Run: headless pygame with SDL's dummy video driver; simulated clock (each Clock.tick advances the game by its frame time, no real sleeping); random seed 0; keys injected as events and as key.get_pressed() state; mouse plan: one left click at the window centre at the start of phase 2, then a move to the lower-right quarter at the start of phase 3.
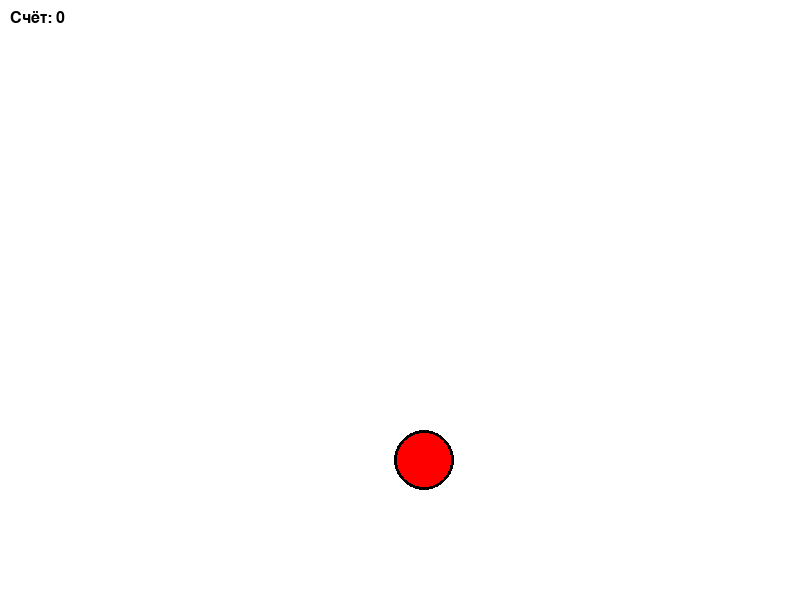
Frame 1 of 4 · flips 1–60 · no input
Frame 2 of 4 · flips 61–180 · clicked the window centre · tapped SPACE, RETURN · held RIGHT (→), D · screen unchanged from frame 1, image omitted
Frame 3 of 4 · flips 181–300 · moved the mouse to the lower-right quarter · held DOWN (↓), S · screen unchanged from frame 2, image omitted
Frame 4 of 4 · flips 301–420 · held LEFT (←), A, UP (↑), W · screen unchanged from frame 3, image omitted

The pygame program that drew these frames:

import pygame
import random
import sys

# Инициализация Pygame
pygame.init()

# Параметры окна
WIDTH, HEIGHT = 800, 600
screen = pygame.display.set_mode((WIDTH, HEIGHT))
pygame.display.set_caption("Тир")
clock = pygame.time.Clock()

# Цвета
WHITE = (255, 255, 255)
RED = (255, 0, 0)
BLACK = (0, 0, 0)

# Параметры мишени
target_radius = 30
target_pos = [random.randint(target_radius, WIDTH - target_radius),
              random.randint(target_radius, HEIGHT - target_radius)]

score = 0
font = pygame.font.SysFont("Arial", 24)


def draw_target(surface, position, radius):
    pygame.draw.circle(surface, RED, position, radius)
    pygame.draw.circle(surface, BLACK, position, radius, 3)  # окантовка


running = True
while running:
    clock.tick(60)  # 60 кадров в секунду
    for event in pygame.event.get():
        if event.type == pygame.QUIT:
            running = False
            break
        elif event.type == pygame.MOUSEBUTTONDOWN:
            # При клике проверяем, попал ли пользователь по мишени
            mx, my = event.pos
            distance = ((mx - target_pos[0]) ** 2 + (my - target_pos[1]) ** 2) ** 0.5
            if distance <= target_radius:
                score += 1
                # Перемещаем мишень в случайное место
                target_pos = [random.randint(target_radius, WIDTH - target_radius),
                              random.randint(target_radius, HEIGHT - target_radius)]

    # Отрисовка
    screen.fill(WHITE)
    draw_target(screen, target_pos, target_radius)
    score_text = font.render("Счёт: " + str(score), True, BLACK)
    screen.blit(score_text, (10, 10))

    pygame.display.flip()

pygame.quit()
sys.exit()
